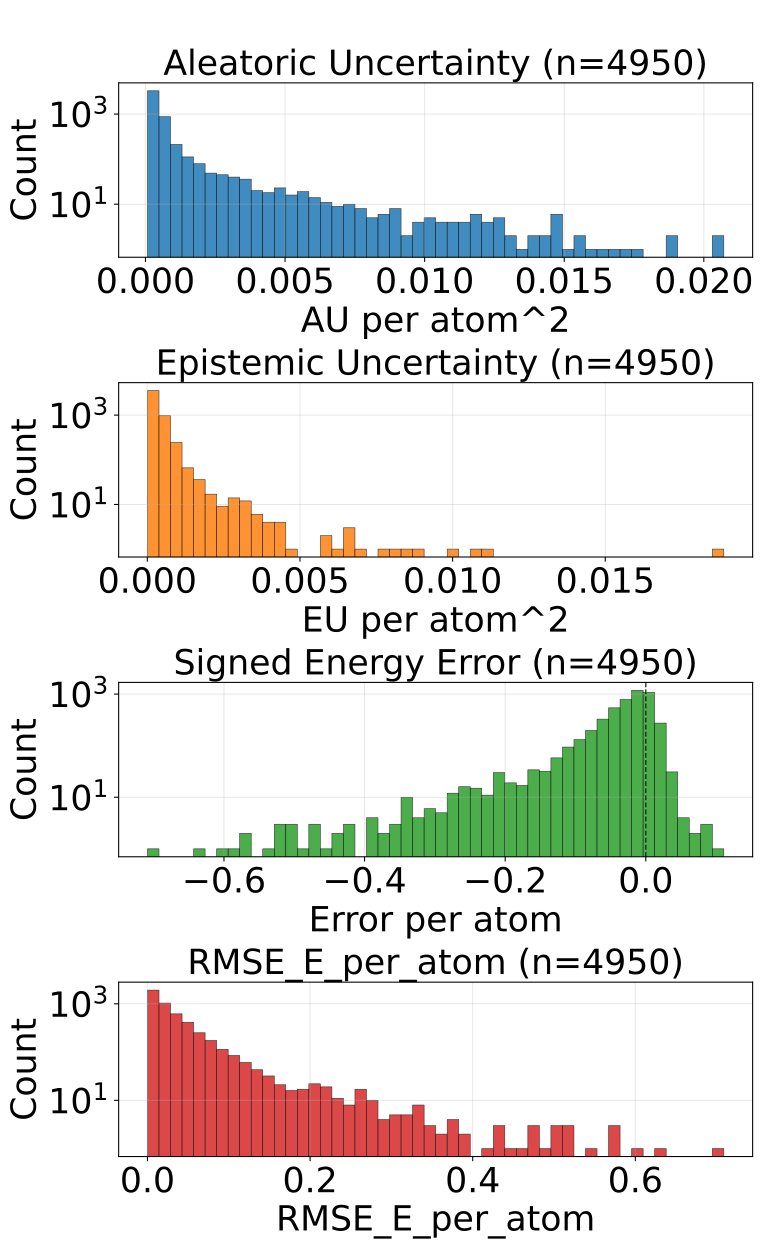

The data file committed next to this chart (first rows):
config_index, num_atoms, ref_energy, pred_energy, error, sq_error, rmse_e_atom, aleatoric_var, epistemic_var, total_var
0, 20.0, -525.6, -525.6, -0.004822, 2.3249536752700806e-05, 0.004822, 0.0001115, 8.797496411716565e-05, 0.0001995
1, 20.0, -525.5, -525.7, -0.2321, 0.05385, 0.2321, 0.008115, 0.0003487, 0.008464
2, 22.0, -613.2, -613.2, -0.03735, 0.001395, 0.03735, 0.0001925, 0.0001826, 0.0003751
3, 22.0, -613.2, -613.2, -0.02106, 0.0004434, 0.02106, 0.0002302, 0.0001324, 0.0003626
4, 23.0, -675.5, -675.5, -0.02167, 0.0004695, 0.02167, 0.0002182, 0.0001318, 0.0003501
5, 24.0, -686, -686, -0.0001221, 1.4901161193847656e-08, 0.0001221, 0.0003352, 0.0002479, 0.0005831
6, 21.0, -598.1, -598.1, -0.03516, 0.001236, 0.03516, 0.0002743, 8.711554255569354e-05, 0.0003615
7, 22.0, -663.8, -663.9, -0.07642, 0.005839, 0.07642, 0.002268, 0.000351, 0.002619
8, 23.0, -723.9, -723.9, -0.01593, 0.0002538, 0.01593, 0.0003101, 0.0002008, 0.0005109
9, 22.0, -546.2, -546.3, -0.004761, 2.2664666175842285e-05, 0.004761, 0.0002373, 0.0001203, 0.0003576
10, 23.0, -611.5, -611.5, -0.01172, 0.0001373, 0.01172, 0.0002352, 0.0001089, 0.0003441
11, 24.0, -671.2, -671.2, -0.02277, 0.0005183, 0.02277, 0.0007023, 0.0002585, 0.0009608
12, 24.0, -671.1, -671.2, -0.04572, 0.00209, 0.04572, 0.002256, 0.0003805, 0.002636
13, 24.0, -624.5, -624.6, -0.1031, 0.01063, 0.1031, 0.003518, 0.0005044, 0.004023
14, 25.0, -681.6, -681.6, -0.01935, 0.0003744, 0.01935, 0.0001684, 0.0001081, 0.0002765
15, 24.0, -563.3, -563.5, -0.2086, 0.04352, 0.2086, 0.002703, 9.204093657899648e-05, 0.002795
16, 25.0, -622.7, -622.7, -0.039, 0.001521, 0.039, 0.0004194, 0.0003366, 0.000756
17, 26.0, -677.5, -677.5, -0.0009766, 9.5367431640625e-07, 0.0009766, 0.0001669, 8.079074177658185e-05, 0.0002477
18, 26.0, -677.3, -677.4, -0.05786, 0.003348, 0.05786, 0.0002618, 0.0004548, 0.0007166
19, 26.0, -634.6, -634.7, -0.01196, 0.0001431, 0.01196, 0.0001623, 9.614806913305074e-05, 0.0002585
20, 23.0, -547.5, -547.5, -0.002319, 5.379319190979004e-06, 0.002319, 0.0002445, 7.784366607666016e-05, 0.0003224
21, 24.0, -609.8, -609.8, -0.04828, 0.002331, 0.04828, 0.00161, 0.0001597, 0.00177
22, 25.0, -667.3, -667.3, -0.04926, 0.002426, 0.04926, 0.002427, 0.0001817, 0.002608
23, 26.0, -720.4, -720.4, 0.006531, 4.2650848627090454e-05, 0.006531, 0.0001437, 0.0001083, 0.000252
24, 24.0, -501.8, -502.1, -0.2204, 0.04859, 0.2204, 0.00347, 0.0001527, 0.003622
25, 25.0, -563.8, -563.8, -0.002258, 5.09992241859436e-06, 0.002258, 0.0003045, 0.0002571, 0.0005616
26, 25.0, -563.8, -563.9, -0.1023, 0.01046, 0.1023, 0.001678, 0.0001289, 0.001807
27, 26.0, -620.9, -620.9, -0.006042, 3.651157021522522e-05, 0.006042, 0.0001407, 3.9211845432873815e-05, 0.0001799
28, 27.0, -673.5, -673.6, -0.02515, 0.0006323, 0.02515, 0.000175, 0.000186, 0.000361
29, 27.0, -673.6, -673.6, -0.002136, 4.563480615615845e-06, 0.002136, 0.0001794, 5.797892663395032e-05, 0.0002374
30, 26.0, -577.8, -577.9, -0.04028, 0.001623, 0.04028, 0.0002702, 0.0001949, 0.0004652
31, 26.0, -578, -578.1, -0.01312, 0.0001722, 0.01312, 0.000186, 0.0001353, 0.0003214
32, 27.0, -632.2, -632.2, -0.008789, 7.724761962890625e-05, 0.008789, 0.0001972, 0.0001678, 0.000365
33, 26.0, -521.4, -521.4, -0.002625, 6.888061761856079e-06, 0.002625, 0.0001657, 0.0002041, 0.0003698
34, 27.0, -577.8, -577.8, -0.0005493, 3.0174851417541504e-07, 0.0005493, 0.0002029, 0.0001682, 0.0003711
35, 27.0, -619.1, -619.1, -0.02545, 0.0006478, 0.02545, 0.0001493, 8.699726458871737e-05, 0.0002363
36, 26.0, -464.8, -464.8, 0.00119, 1.4165416359901428e-06, 0.00119, 0.0003032, 0.000161, 0.0004642
37, 27.0, -523.4, -523.4, -6.103515625e-05, 3.725290298461914e-09, 6.103515625e-05, 0.0001006, 3.644376920419745e-05, 0.000137
38, 28.0, -577.3, -577.5, -0.1342, 0.018, 0.1342, 0.004691, 0.0004768, 0.005167
39, 34.0, -771.3, -771.3, -0.0202, 0.0004081, 0.0202, 0.0001113, 3.5302342439536005e-05, 0.0001466
41, 26.0, -408.2, -408.2, 0.01535, 0.0002356, 0.01535, 0.0001684, 8.768234692979604e-05, 0.0002561
42, 28.0, -485.1, -485.3, -0.1866, 0.0348, 0.1866, 0.001201, 0.001709, 0.00291
43, 29.0, -539.1, -539.1, -0.01703, 0.00029, 0.01703, 0.0001837, 0.0001053, 0.000289
44, 31.0, -636.4, -636.4, -0.01807, 0.0003264, 0.01807, 0.000123, 7.511172589147463e-05, 0.0001981
45, 31.0, -636.4, -636.4, -0.01276, 0.0001627, 0.01276, 0.0001137, 8.212216198444366e-05, 0.0001958
46, 31.0, -636.4, -636.4, -0.01587, 0.0002518, 0.01587, 0.0001214, 5.318522380548529e-05, 0.0001746
47, 33.0, -721.9, -721.9, -0.003113, 9.689480066299438e-06, 0.003113, 0.0001087, 4.4248812628211454e-05, 0.0001529
48, 35.0, -797.5, -797.5, -0.002625, 6.888061761856079e-06, 0.002625, 0.0001043, 9.299442172050476e-05, 0.0001973
49, 34.0, -728, -728, -0.006287, 3.9521604776382446e-05, 0.006287, 0.0001177, 3.185570312780328e-05, 0.0001496
51, 27.0, -468.4, -468.7, -0.3354, 0.1125, 0.3354, 0.004143, 0.01888, 0.02303
52, 28.0, -525.1, -525.1, -0.01068, 0.0001141, 0.01068, 0.0001584, 0.0001173, 0.0002757
53, 28.0, -432.8, -432.8, -0.0008545, 7.301568984985352e-07, 0.0008545, 0.0003578, 0.0001165, 0.0004743
54, 30.0, -503.1, -503.2, -0.006256, 3.9138831198215485e-05, 0.006256, 0.000163, 0.0001122, 0.0002752
55, 34.0, -684.7, -684.7, -0.01025, 0.0001051, 0.01025, 0.0001186, 5.7136454415740445e-05, 0.0001758
56, 36.0, -760.3, -760.3, -0.01001, 0.0001002, 0.01001, 9.676024637883529e-05, 7.450636621797457e-05, 0.0001713
57, 31.0, -505.3, -505.3, -0.006866, 4.71482053399086e-05, 0.006866, 0.0002305, 0.0002015, 0.0004321
58, 35.0, -681.5, -681.5, 0.0007324, 5.364418029785156e-07, 0.0007324, 9.707489516586065e-05, 4.513263775152154e-05, 0.0001422
60, 37.0, -725.2, -725.2, 0.008423, 7.094442844390869e-05, 0.008423, 8.661916217533872e-05, 5.5262818932533264e-05, 0.0001419
61, 37.0, -725.2, -725.2, -0.004395, 1.9311904907226562e-05, 0.004395, 8.822452218737453e-05, 4.2630359530448914e-05, 0.0001309
62, 29.0, -437.7, -437.6, 0.02216, 0.0004909, 0.02216, 0.0001675, 4.820325557375327e-05, 0.0002157
... 4,890 more rows
